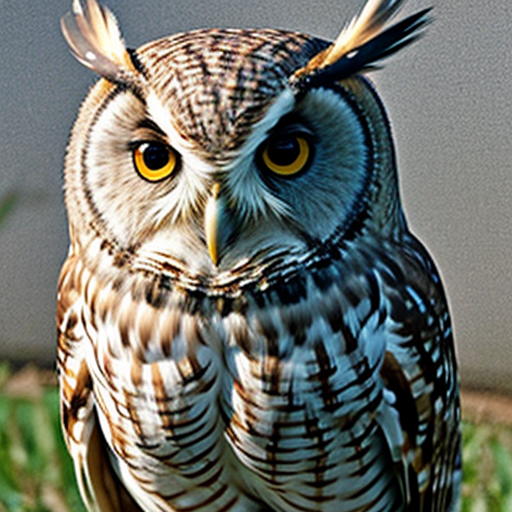
Generation parameters embedded in this image by AUTOMATIC1111 Stable Diffusion web UI or a fork of it (Forge, ...) (PNG 'parameters' text chunk):
owl
Negative prompt: person, human, men, women, painting, cartoon, anime, comic
Steps: 20, Sampler: DPM++ 2M, Schedule type: Karras, CFG scale: 7, Seed: 2752396436, Size: 512x512, Model hash: 463d6a9fe8, Model: absolutereality_v181, VAE hash: 235745af8d, VAE: vae-ft-mse-840000-ema-pruned.ckpt, Version: v1.10.1